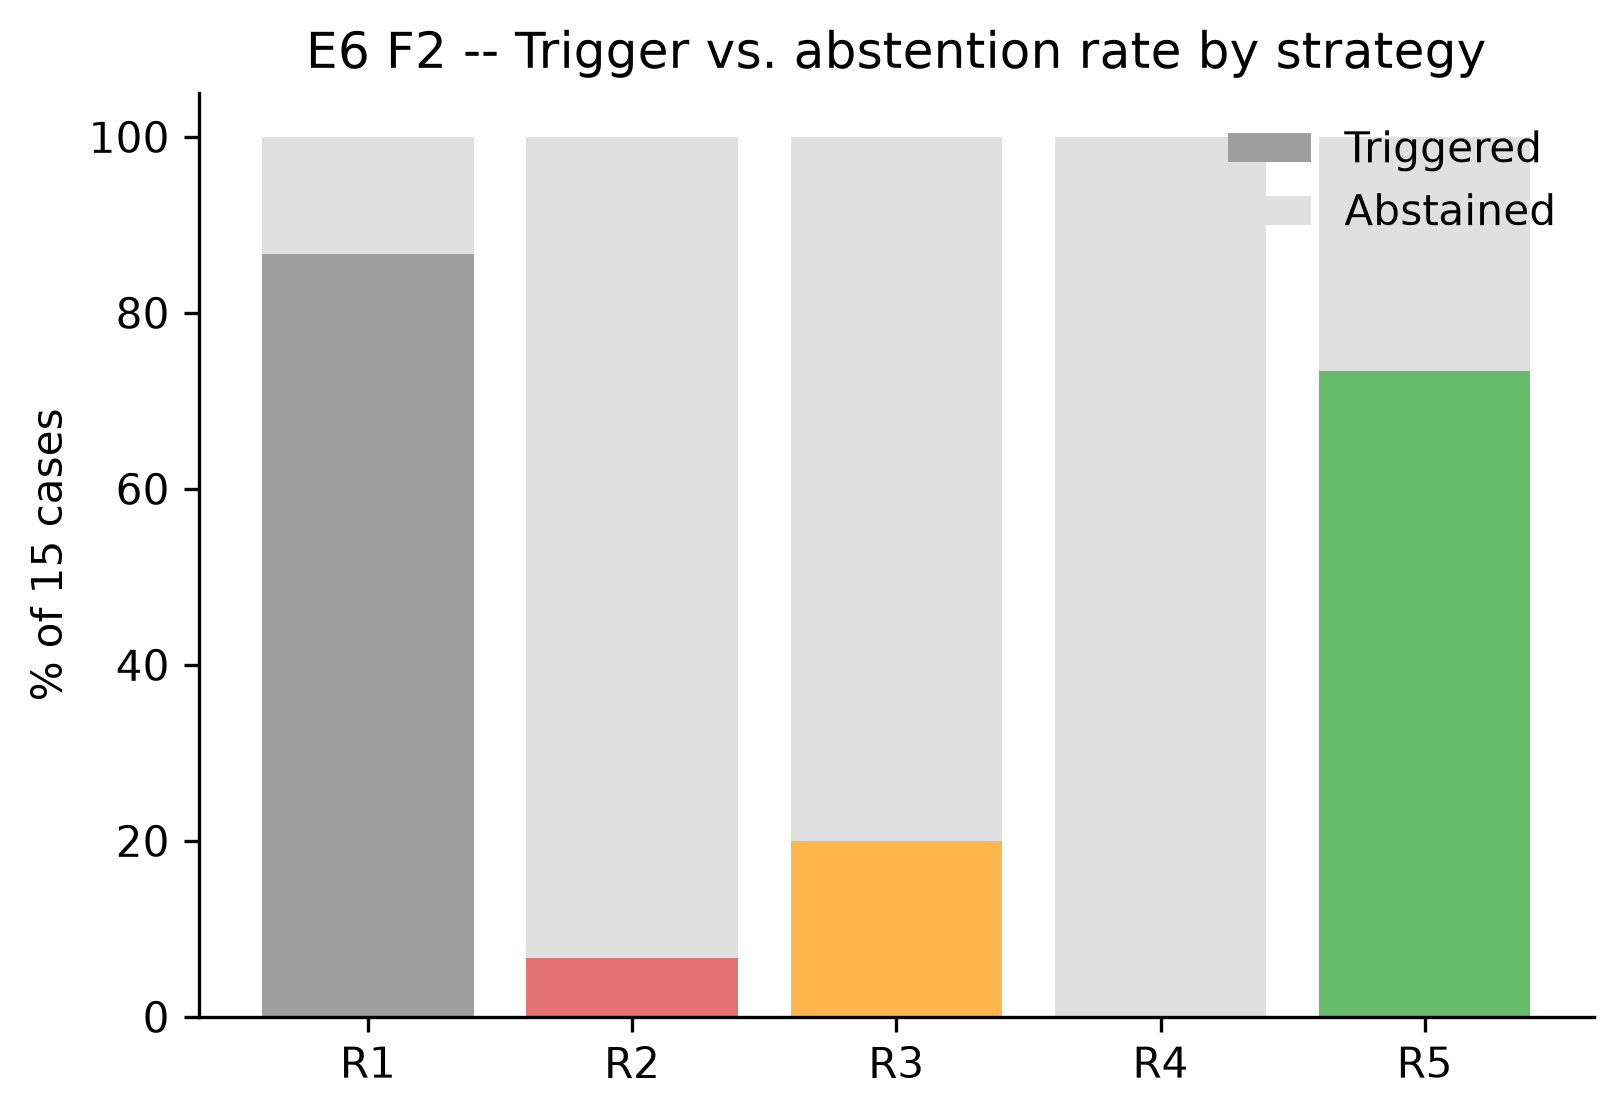

Values plotted in this chart, from the file beside it:
strategy, triggered_pct, abstained_pct
R1, 86.67, 13.33
R2, 6.667, 93.33
R3, 20.0, 80.0
R4, 0.0, 100.0
R5, 73.33, 26.67
